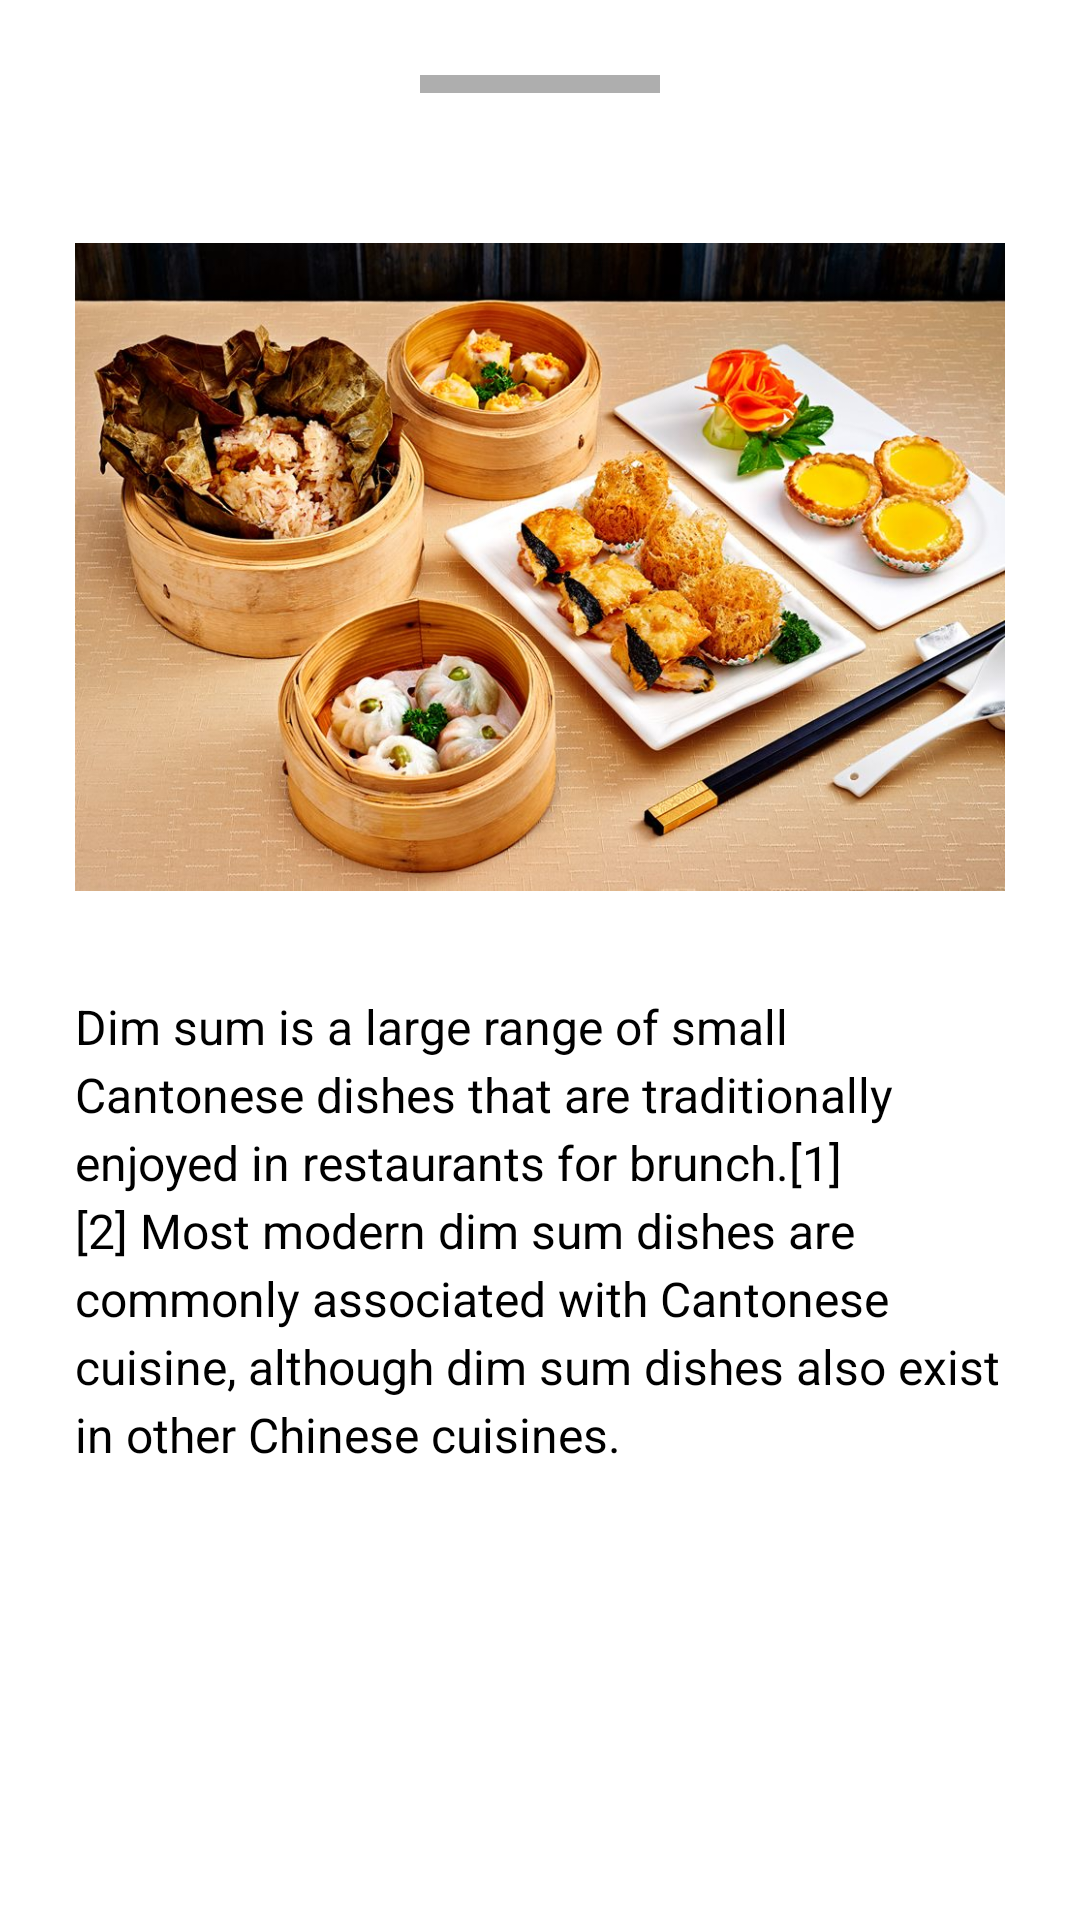

Reconstruct the res/layout file that produces this screen, plus the resources it refers to.
<!-- AndroidManifest.xml: application theme Theme.Asses3 -->
<!-- res/layout/fragment_f_buttonsheet_dimsum.xml -->
<?xml version="1.0" encoding="utf-8"?>
<LinearLayout xmlns:android="http://schemas.android.com/apk/res/android"
    xmlns:tools="http://schemas.android.com/tools"
    android:layout_width="match_parent"
    android:layout_height="match_parent"
    tools:context=".buttonsheet.F_buttonsheet_dimsum"
    android:orientation="vertical"
    android:padding="25dp"
    android:background="@color/white">

    <LinearLayout
        android:layout_width="80dp"
        android:layout_height="6dp"
        android:background="#AEAEAE"
        android:layout_gravity="center">

    </LinearLayout>

    <ImageView
        android:layout_marginTop="8dp"
        android:layout_width="match_parent"
        android:layout_height="300dp"
        android:src="@drawable/dmsm"/>

    <TextView
        android:layout_marginTop="-8dp"
        android:layout_width="match_parent"
        android:layout_height="wrap_content"
        android:text="Dim sum is a large range of small Cantonese dishes that are traditionally enjoyed in restaurants for brunch.[1][2] Most modern dim sum dishes are commonly associated with Cantonese cuisine, although dim sum dishes also exist in other Chinese cuisines."
        android:lineSpacingExtra="3.7dp"
        android:textColor="@color/black"
        android:background="@color/white"
        android:textSize="16sp"/>
</LinearLayout>
<!-- resources referenced by this layout -->
<resources>
  <color name="black">#FF000000</color>
  <color name="white">#FFFFFFFF</color>
  <!-- drawable dmsm: jpg bitmap (drawable, 148198 bytes) -->
  <style name="Theme.Asses3" parent="Base.Theme.Asses3" />
  <style name="Base.Theme.Asses3" parent="Theme.Material3.DayNight.NoActionBar">
          
          
      </style>
</resources>
